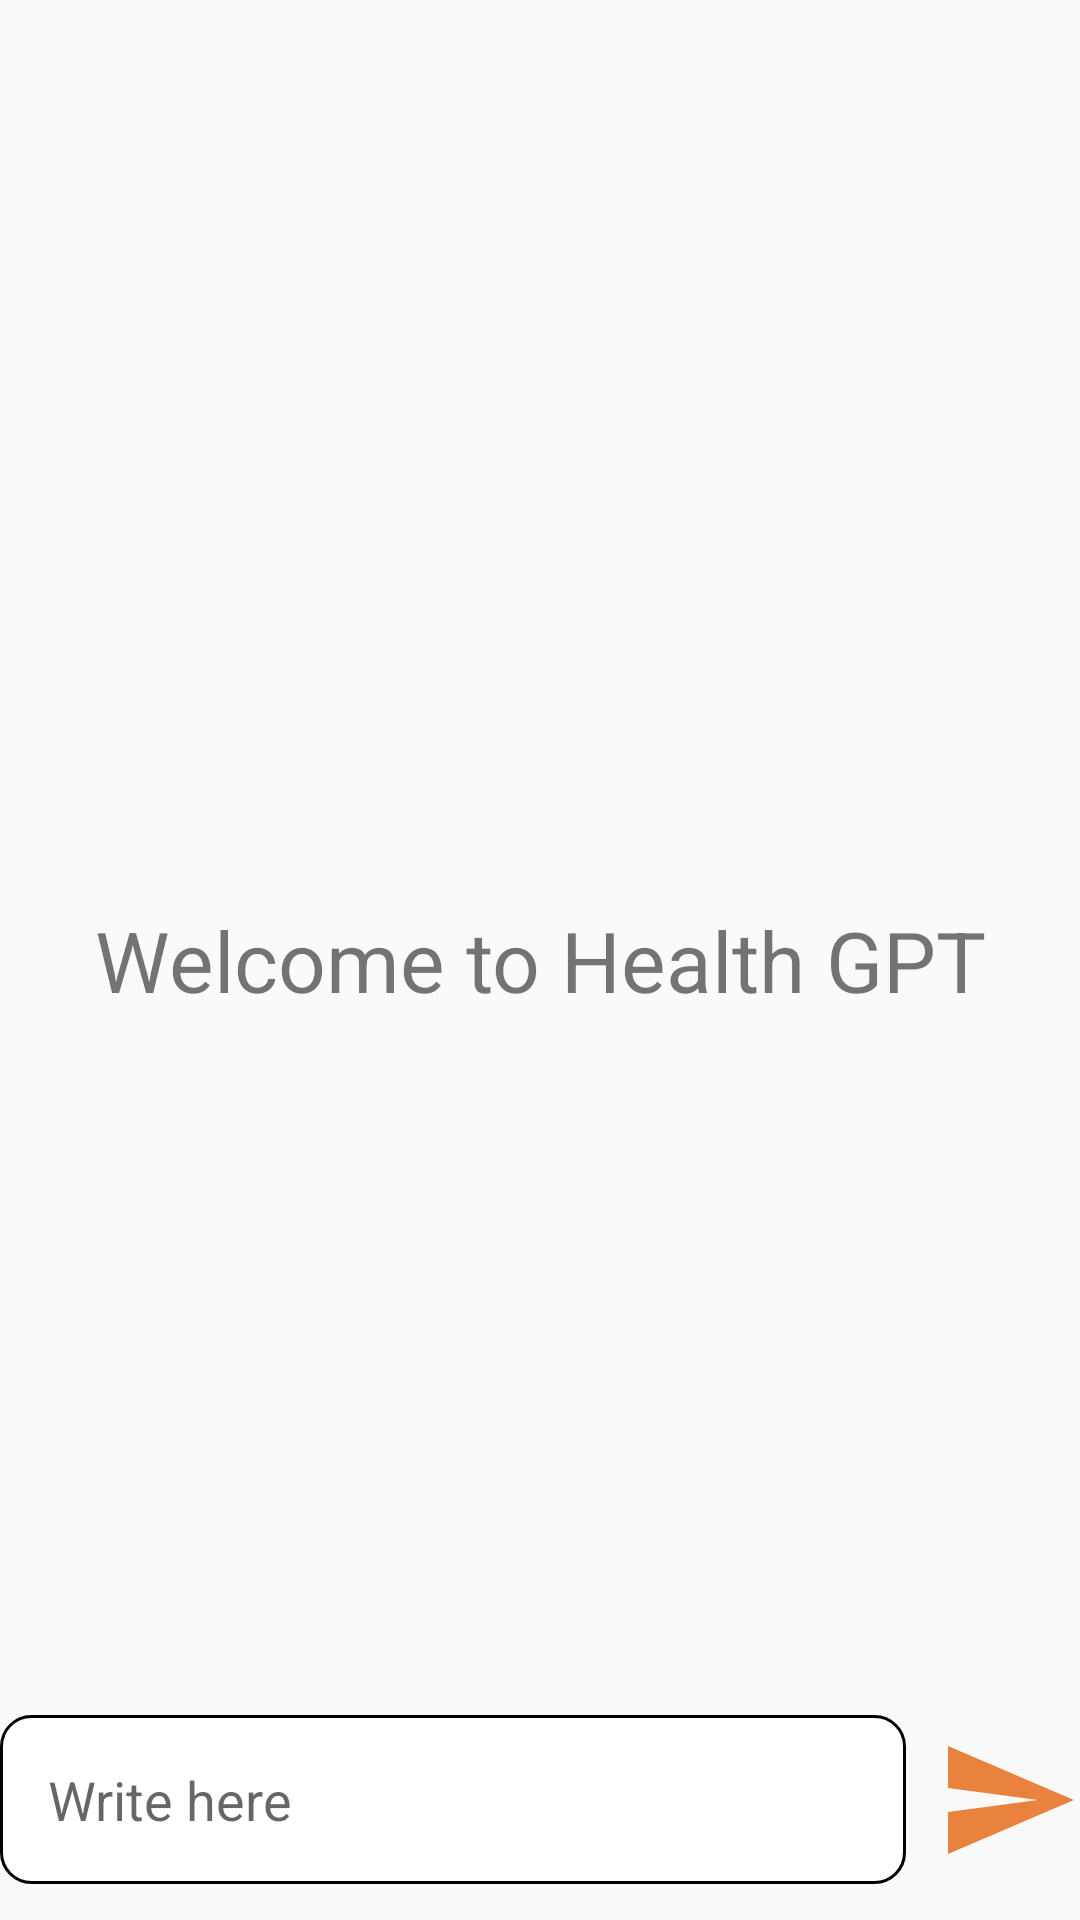

Here is an Android app screen rendered from its layout file. Give the layout XML and the strings, colors and styles it references.
<!-- AndroidManifest.xml: application theme Theme.CanteenApplication -->
<!-- res/layout/activity_health_gpt.xml -->
<?xml version="1.0" encoding="utf-8"?>
<RelativeLayout xmlns:android="http://schemas.android.com/apk/res/android"
    xmlns:app="http://schemas.android.com/apk/res-auto"
    xmlns:tools="http://schemas.android.com/tools"
    android:layout_width="match_parent"
    android:layout_height="match_parent"
    tools:context=".HealthGPT">
    
    <androidx.recyclerview.widget.RecyclerView
        android:id="@+id/recyclerView"
        android:layout_width="match_parent"
        android:layout_height="match_parent"
        android:layout_above="@+id/bottom_layout"/>

    <TextView
        android:layout_width="match_parent"
        android:layout_height="wrap_content"
        android:id="@+id/welcome_text"
        android:layout_centerInParent="true"
        android:text="Welcome to Health GPT"
        android:gravity="center"
        android:textSize="28dp"
        />
    
    <RelativeLayout
        android:id="@+id/bottom_layout"
        android:layout_width="match_parent"
        android:layout_height="80dp"
        android:layout_alignParentBottom="true">

        <EditText
            android:layout_width="match_parent"
            android:layout_height="wrap_content"
            android:id="@+id/message_edit_text"
            android:layout_centerInParent="true"
            android:hint="Write here "
            android:padding="16dp"
            android:layout_toLeftOf="@id/send_btn"
            android:background="@drawable/rounded_corner"
            />

        <ImageButton
            android:layout_width="48dp"
            android:layout_height="48dp"
            android:id="@+id/send_btn"
            android:layout_alignParentEnd="true"
            android:layout_centerInParent="true"
            android:layout_marginStart="10dp"
            android:padding="8dp"
            android:src="@drawable/baseline_send_24"
            android:background="?attr/selectableItemBackgroundBorderless"

            />

    </RelativeLayout>


</RelativeLayout>
<!-- resources referenced by this layout -->
<resources>
  <!-- drawable baseline_send_24 (drawable) -->
  <vector android:autoMirrored="true" android:height="48dp"
      android:tint="#E9823C" android:viewportHeight="24"
      android:viewportWidth="24" android:width="48dp" xmlns:android="http://schemas.android.com/apk/res/android">
      <path android:fillColor="@android:color/white" android:pathData="M2.01,21L23,12 2.01,3 2,10l15,2 -15,2z"/>
  </vector>
  <!-- drawable rounded_corner (drawable) -->
  <?xml version="1.0" encoding="utf-8"?>
  <shape xmlns:android="http://schemas.android.com/apk/res/android">
  
      <corners android:radius="10dip"/>
      <stroke android:width="1dp"/>
      <solid android:color="@color/white"/>
  </shape>
  <style name="Theme.CanteenApplication" parent="Theme.AppCompat.Light.NoActionBar">
          
          <item name="colorPrimary">@color/purple_500</item>
          <item name="colorPrimaryVariant">@color/purple_700</item>
          <item name="colorOnPrimary">@color/white</item>
          
          <item name="colorSecondary">@color/teal_200</item>
          <item name="colorSecondaryVariant">@color/teal_700</item>
          <item name="colorOnSecondary">@color/black</item>
          
          <item name="android:statusBarColor">?attr/colorPrimaryVariant</item>
          
      </style>
  <!-- not gathered from this repository: default colours our renderer supplied (Android Studio template values) -->
  <color name="purple_500">#FF6200EE</color>
  <color name="purple_700">#FF3700B3</color>
  <color name="teal_200">#FF03DAC5</color>
  <color name="teal_700">#FF018786</color>
  <color name="black">#FF000000</color>
  <color name="white">#FFFFFFFF</color>
</resources>
